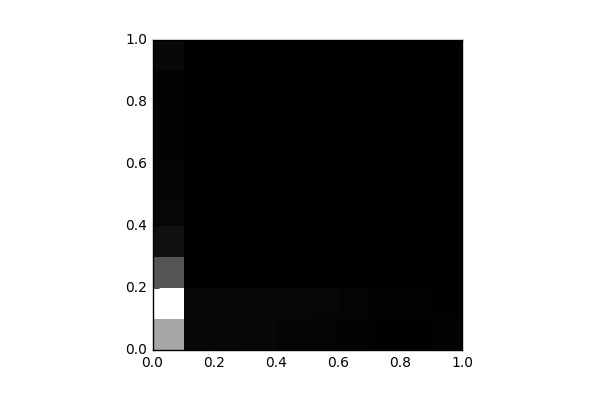

Values plotted in this chart, from the file beside it:
, 0, 1, 2, 3, 4, 5, 6, 7, 8, 9
0, 12155, 18567, 6203, 1219, 504.0, 342.0, 283.0, 228.0, 172.0, 643.0
1, 647.0, 511.0, 70.0, 2.0, 2.0, 3.0, 0.0, 2.0, 2.0, 8.0
2, 606.0, 534.0, 43.0, 4.0, 0.0, 0.0, 2.0, 0.0, 2.0, 2.0
3, 536.0, 519.0, 45.0, 1.0, 0.0, 0.0, 0.0, 0.0, 0.0, 6.0
4, 410.0, 561.0, 42.0, 0.0, 0.0, 0.0, 0.0, 0.0, 0.0, 2.0
5, 327.0, 445.0, 16.0, 0.0, 0.0, 0.0, 0.0, 0.0, 0.0, 0.0
6, 222.0, 351.0, 11.0, 0.0, 0.0, 0.0, 0.0, 0.0, 0.0, 1.0
7, 136.0, 266.0, 3.0, 0.0, 0.0, 0.0, 0.0, 0.0, 0.0, 0.0
8, 90.0, 169.0, 1.0, 0.0, 0.0, 0.0, 0.0, 0.0, 0.0, 0.0
9, 248.0, 130.0, 0.0, 0.0, 2.0, 0.0, 0.0, 0.0, 4.0, 0.0
